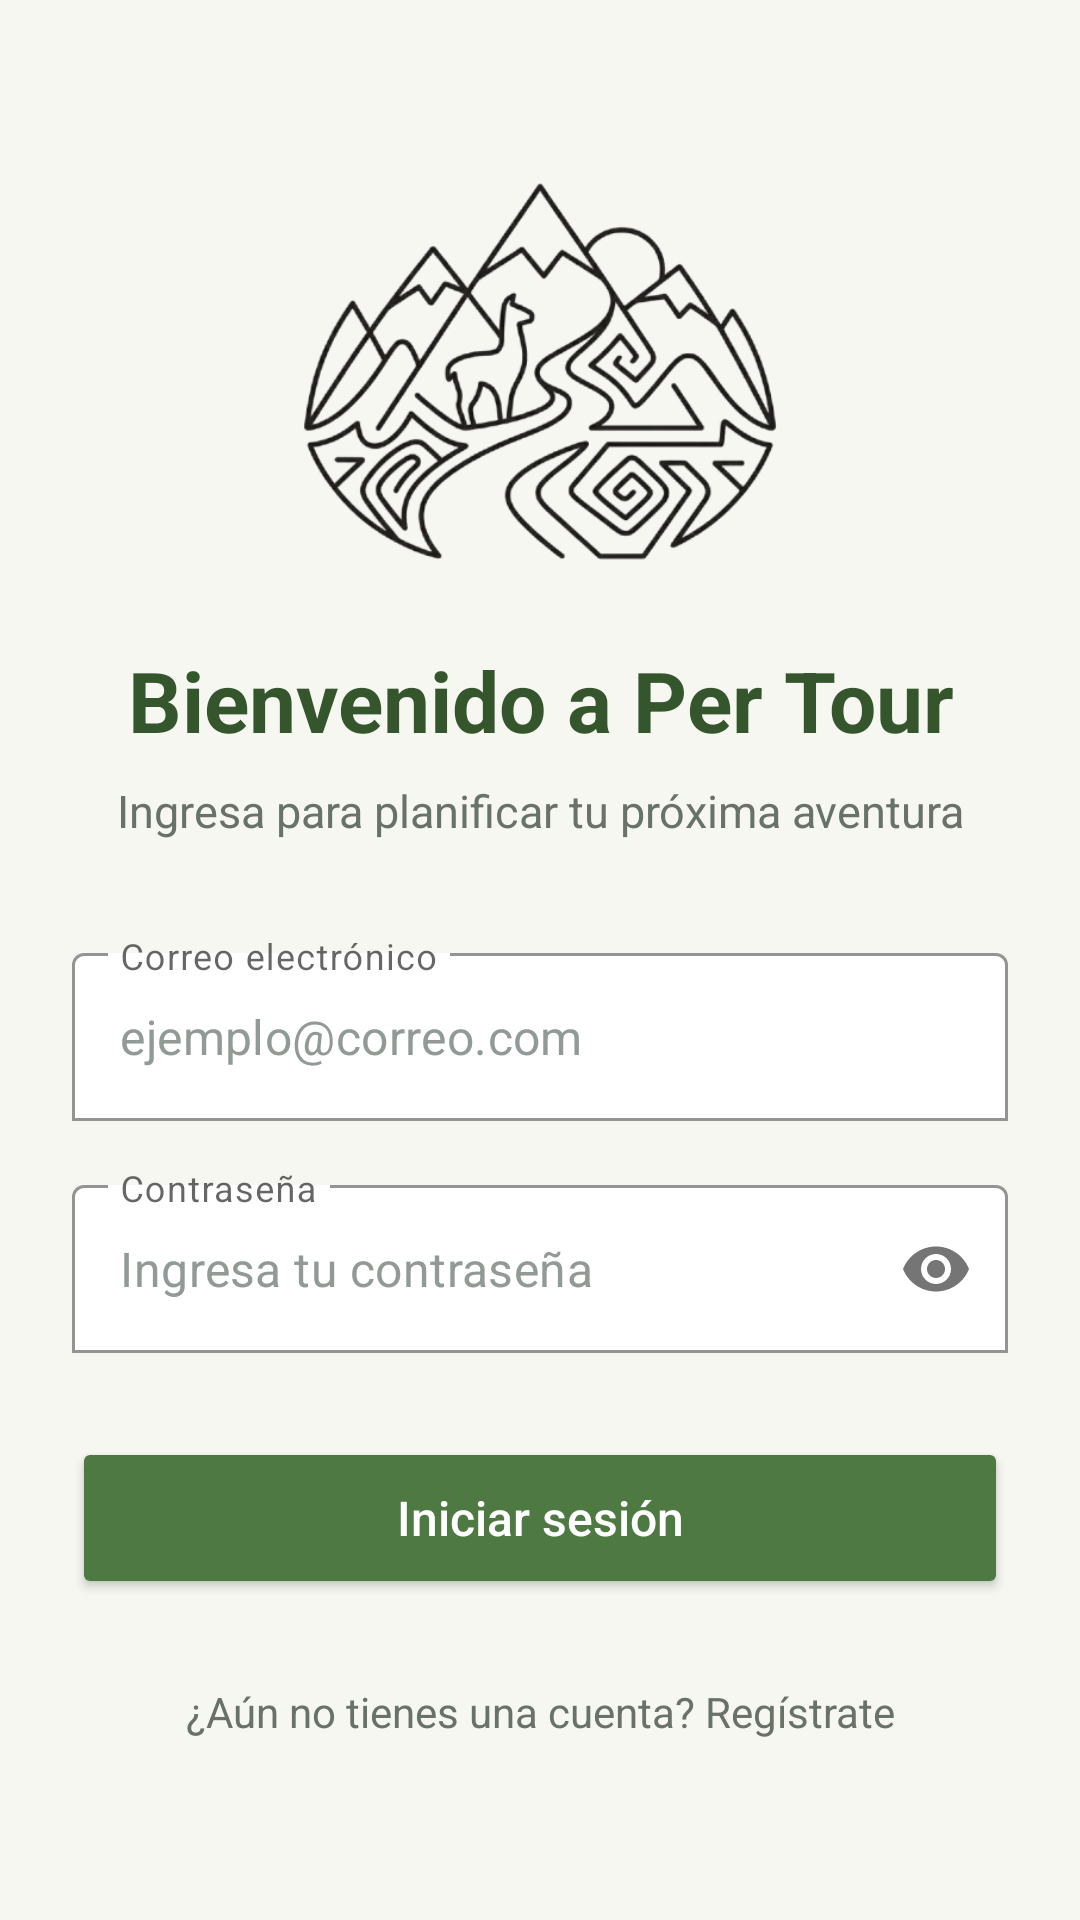

Here is an Android app screen rendered from its layout file. Give the layout XML and the strings, colors and styles it references.
<!-- AndroidManifest.xml: application theme Theme.ParcialApp -->
<!-- res/layout/activity_login.xml -->
<?xml version="1.0" encoding="utf-8"?>

<androidx.constraintlayout.widget.ConstraintLayout
    xmlns:android="http://schemas.android.com/apk/res/android"
    xmlns:app="http://schemas.android.com/apk/res-auto"
    android:layout_width="match_parent"
    android:layout_height="match_parent"
    android:background="@color/fondo_claro"
    android:padding="24dp">

    <ScrollView
        android:layout_width="0dp"
        android:layout_height="0dp"
        android:fillViewport="true"
        android:clipToPadding="false"
        app:layout_constraintTop_toTopOf="parent"
        app:layout_constraintBottom_toBottomOf="parent"
        app:layout_constraintStart_toStartOf="parent"
        app:layout_constraintEnd_toEndOf="parent">

        <LinearLayout
            android:id="@+id/contenidoLogin"
            android:layout_width="match_parent"
            android:layout_height="match_parent"
            android:gravity="center"
            android:orientation="vertical"
            android:paddingTop="12dp"
            android:paddingBottom="12dp">

            <ImageView
                android:id="@+id/imgLogo"
                android:layout_width="158dp"
                android:layout_height="143dp"
                android:scaleType="fitCenter"
                android:src="@drawable/logo_alt" />

            <TextView
                android:id="@+id/txtBienvenida"
                android:layout_width="match_parent"
                android:layout_height="wrap_content"
                android:layout_marginTop="20dp"
                android:gravity="center"
                android:text="Bienvenido a Per Tour"
                android:textColor="@color/verde_oscuro"
                android:textSize="28sp"
                android:textStyle="bold" />

            <TextView
                android:id="@+id/txtDescripcion"
                android:layout_width="match_parent"
                android:layout_height="wrap_content"
                android:layout_marginTop="8dp"
                android:gravity="center"
                android:text="Ingresa para planificar tu próxima aventura"
                android:textColor="@color/texto_secundario"
                android:textSize="15sp" />

            <com.google.android.material.textfield.TextInputLayout
                android:id="@+id/layoutCorreo"
                android:layout_width="match_parent"
                android:layout_height="wrap_content"
                android:layout_marginTop="32dp"
                android:hint="Correo electrónico"
                app:boxBackgroundColor="@color/blanco"
                app:boxBackgroundMode="outline"
                app:boxStrokeColor="@color/verde_natural"
                app:expandedHintEnabled="false"
                app:hintTextColor="@color/verde_natural">

                <com.google.android.material.textfield.TextInputEditText
                    android:id="@+id/edtCorreo"
                    android:layout_width="match_parent"
                    android:layout_height="56dp"
                    android:gravity="center_vertical"
                    android:hint="ejemplo@correo.com"
                    android:inputType="textEmailAddress"
                    android:paddingTop="0dp"
                    android:paddingBottom="0dp"
                    android:singleLine="true"
                    android:textColor="@color/texto_principal"
                    android:textColorHint="@color/texto_placeholder" />

            </com.google.android.material.textfield.TextInputLayout>

            <com.google.android.material.textfield.TextInputLayout
                android:id="@+id/layoutContraseña"
                android:layout_width="match_parent"
                android:layout_height="wrap_content"
                android:layout_marginTop="16dp"
                android:hint="Contraseña"
                app:boxBackgroundColor="@color/blanco"
                app:boxBackgroundMode="outline"
                app:boxStrokeColor="@color/verde_natural"
                app:expandedHintEnabled="false"
                app:hintTextColor="@color/verde_natural"
                app:passwordToggleEnabled="true">

                <com.google.android.material.textfield.TextInputEditText
                    android:id="@+id/edtContraseña"
                    android:layout_width="match_parent"
                    android:layout_height="56dp"
                    android:gravity="center_vertical"
                    android:hint="Ingresa tu contraseña"
                    android:inputType="textPassword"
                    android:paddingTop="0dp"
                    android:paddingBottom="0dp"
                    android:singleLine="true"
                    android:textColor="@color/texto_principal"
                    android:textColorHint="@color/texto_placeholder" />

            </com.google.android.material.textfield.TextInputLayout>

            <Button
                android:id="@+id/btnIngresar"
                android:layout_width="match_parent"
                android:layout_height="54dp"
                android:layout_marginTop="28dp"
                android:backgroundTint="@color/verde_natural"
                android:text="Iniciar sesión"
                android:textAllCaps="false"
                android:textColor="@color/blanco"
                android:textSize="16sp" />

            <TextView
                android:id="@+id/txtRegistro"
                android:layout_width="match_parent"
                android:layout_height="wrap_content"
                android:layout_marginTop="20dp"
                android:gravity="center"
                android:padding="8dp"
                android:text="¿Aún no tienes una cuenta? Regístrate"
                android:textColor="@color/texto_secundario"
                android:textSize="14sp" />

        </LinearLayout>

    </ScrollView>

</androidx.constraintlayout.widget.ConstraintLayout>
<!-- resources referenced by this layout -->
<resources>
  <color name="blanco">#FFFFFF</color>
  <color name="fondo_claro">#F7F7F2</color>
  <color name="texto_placeholder">#929A95</color>
  <color name="texto_principal">#293329</color>
  <color name="texto_secundario">#687267</color>
  <color name="verde_natural">#4F7942</color>
  <color name="verde_oscuro">#35552D</color>
  <!-- drawable logo_alt: png bitmap (drawable, 111102 bytes) -->
  <style name="Theme.ParcialApp" parent="Theme.MaterialComponents.DayNight.NoActionBar">
          <item name="colorPrimary">@color/verde_natural</item>
          <item name="colorPrimaryVariant">@color/verde_oscuro</item>
          <item name="colorOnPrimary">@color/blanco</item>
          <item name="colorSecondary">@color/verde_natural</item>
          <item name="colorSecondaryVariant">@color/verde_oscuro</item>
          <item name="colorOnSecondary">@color/blanco</item>
          <item name="android:statusBarColor">@color/verde_oscuro</item>
          <item name="android:navigationBarColor">@color/verde_oscuro</item>
          <item name="android:windowLightStatusBar">false</item>
          <item name="android:windowBackground">@color/fondo_claro</item>
      </style>
</resources>
